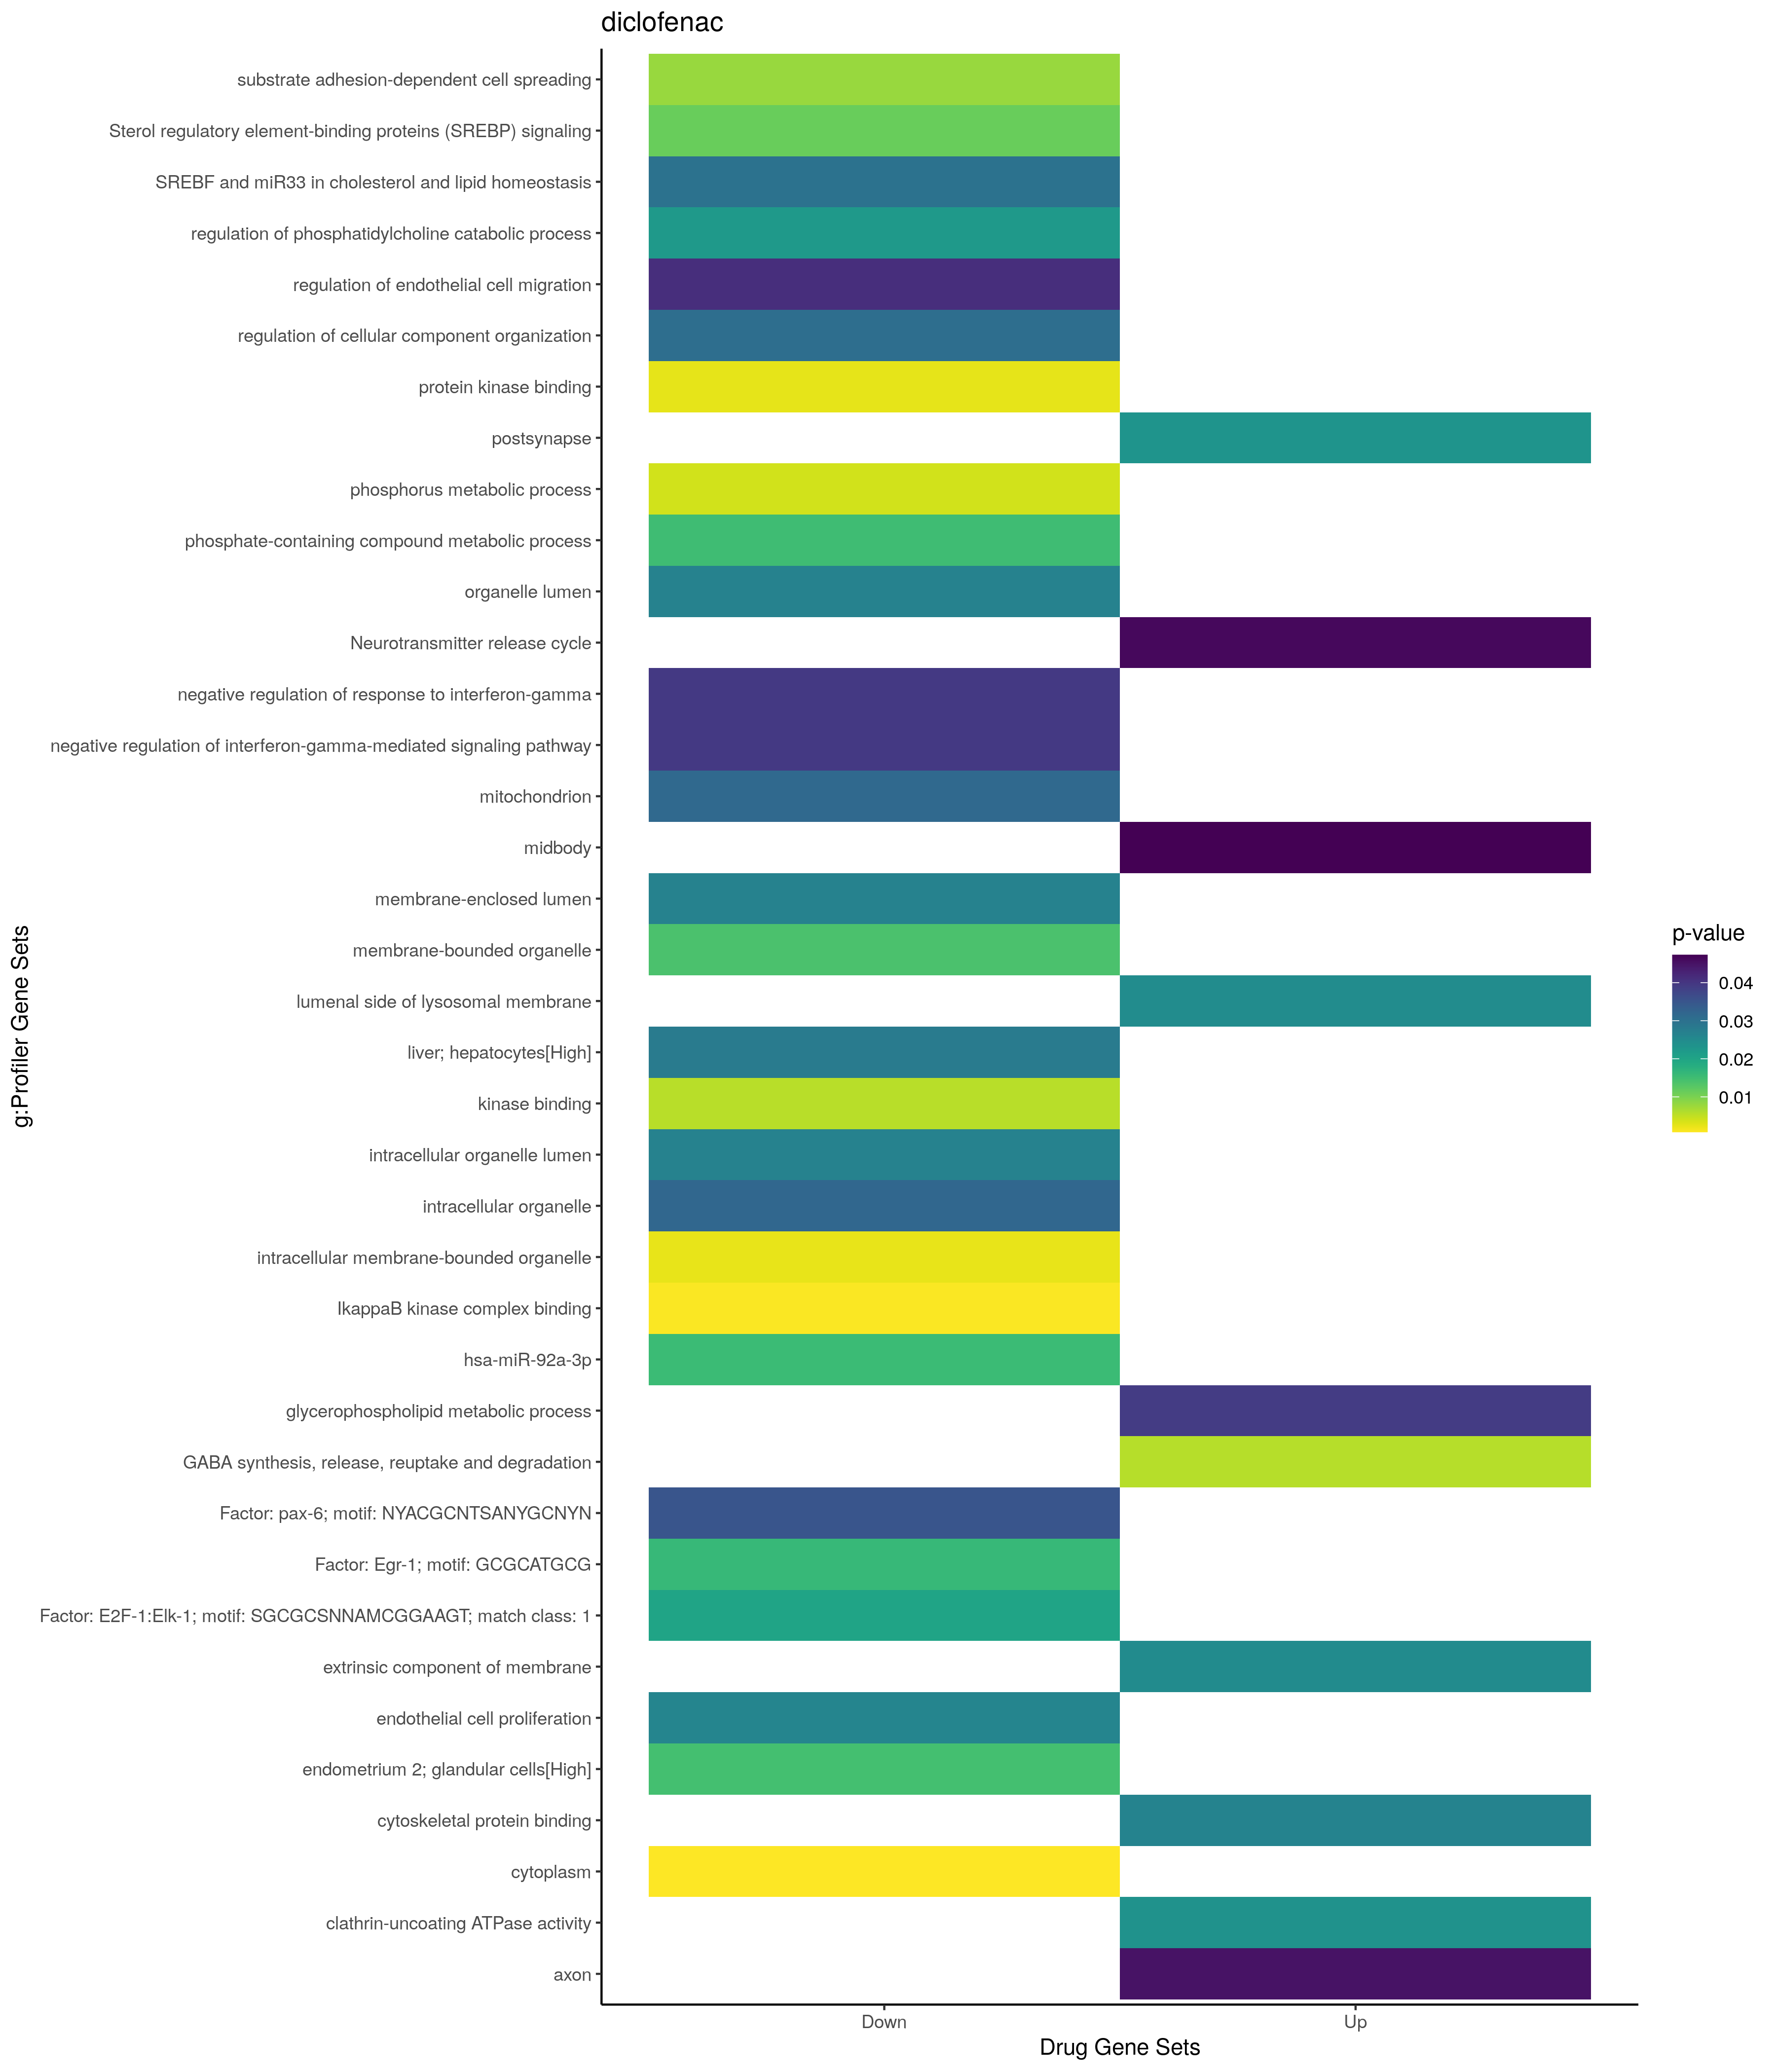

Values plotted in this chart, from the file beside it:
; query; significant; p_value; term_size; query_size; intersection_size; precision; recall; term_id; source; term_name; effective_domain_size; source_order; set
1; query_1; TRUE; 0,039157911524146; 312; 56; 7; 0,125; 0,0224358974358974; GO:0006650; GO:BP; glycerophospholipid metabolic process; 21100; 2620; Up
2; query_1; TRUE; 0,0232902336549157; 609; 4; 3; 0,75; 0,00492610837438424; GO:0098794; GO:CC; postsynapse; 21698; 3622; Up
3; query_1; TRUE; 0,0249119983657458; 2; 1; 1; 1; 0,5; GO:0098575; GO:CC; lumenal side of lysosomal membrane; 21698; 3570; Up
4; query_1; TRUE; 0,0250452355881546; 318; 17; 4; 0,235294117647059; 0,0125786163522013; GO:0019898; GO:CC; extrinsic component of membrane; 21698; 983; Up
5; query_1; TRUE; 0,0450917069024271; 637; 29; 6; 0,206896551724138; 0,00941915227629513; GO:0030424; GO:CC; axon; 21698; 1098; Up
6; query_1; TRUE; 0,0472699823860279; 205; 30; 4; 0,133333333333333; 0,0195121951219512; GO:0030496; GO:CC; midbody; 21698; 1111; Up
7; query_1; TRUE; 0,0235936419854109; 1; 1; 1; 1; 1; GO:1990833; GO:MF; clathrin-uncoating ATPase activity; 20183; 12275; Up
8; query_1; TRUE; 0,0265645652313577; 999; 54; 11; 0,203703703703704; 0,011011011011011; GO:0008092; GO:MF; cytoskeletal protein binding; 20183; 1959; Up
9; query_1; TRUE; 0,00580833791336629; 18; 4; 2; 0,5; 0,111111111111111; REAC:R-HSA-888590; REAC; GABA synthesis, release, reuptake and de…; 10770; 953; Up
10; query_1; TRUE; 0,0463204377045812; 50; 4; 2; 0,5; 0,04; REAC:R-HSA-112310; REAC; Neurotransmitter release cycle; 10770; 1495; Up
11; query_1; TRUE; 0,00393038714454567; 2803; 50; 20; 0,4; 0,00713521227256511; GO:0006793; GO:BP; phosphorus metabolic process; 21100; 2749; Down
12; query_1; TRUE; 0,00792055649786916; 110; 7; 3; 0,428571428571429; 0,0272727272727273; GO:0034446; GO:BP; substrate adhesion-dependent cell spread…; 21100; 9927; Down
13; query_1; TRUE; 0,0151626749975007; 2781; 50; 19; 0,38; 0,00683207479323984; GO:0006796; GO:BP; phosphate-containing compound metabolic …; 21100; 2752; Down
14; query_1; TRUE; 0,022207535920164; 3; 45; 2; 0,0444444444444444; 0,666666666666667; GO:0010899; GO:BP; regulation of phosphatidylcholine catabo…; 21100; 5020; Down
15; query_1; TRUE; 0,0262080131025441; 152; 44; 5; 0,113636363636364; 0,0328947368421053; GO:0001935; GO:BP; endothelial cell proliferation; 21100; 665; Down
16; query_1; TRUE; 0,0307316128997314; 2276; 52; 17; 0,326923076923077; 0,00746924428822496; GO:0051128; GO:BP; regulation of cellular component organiz…; 21100; 15598; Down
17; query_1; TRUE; 0,0396975466133526; 8; 20; 2; 0,1; 0,25; GO:0060331; GO:BP; negative regulation of response to inter…; 21100; 17106; Down
18; query_1; TRUE; 0,0396975466133526; 8; 20; 2; 0,1; 0,25; GO:0060336; GO:BP; negative regulation of interferon-gamma-…; 21100; 17111; Down
19; query_1; TRUE; 0,0412456218590979; 167; 44; 5; 0,113636363636364; 0,029940119760479; GO:0010594; GO:BP; regulation of endothelial cell migration; 21100; 4741; Down
20; query_1; TRUE; 0,000779792240797285; 12241; 52; 45; 0,865384615384615; 0,0036761702475288; GO:0005737; GO:CC; cytoplasm; 21698; 384; Down
21; query_1; TRUE; 0,0023765644958195; 14570; 29; 29; 1; 0,00199039121482498; GO:0043231; GO:CC; intracellular membrane-bounded organelle; 21698; 2128; Down
22; query_1; TRUE; 0,014005137867523; 15617; 52; 49; 0,942307692307692; 0,00313760645450471; GO:0043227; GO:CC; membrane-bounded organelle; 21698; 2124; Down
23; query_1; TRUE; 0,0265796142041194; 6625; 29; 19; 0,655172413793103; 0,00286792452830189; GO:0070013; GO:CC; intracellular organelle lumen; 21698; 2716; Down
24; query_1; TRUE; 0,0266398543915052; 6626; 29; 19; 0,655172413793103; 0,00286749169936613; GO:0031974; GO:CC; membrane-enclosed lumen; 21698; 1444; Down
25; query_1; TRUE; 0,0266398543915052; 6626; 29; 19; 0,655172413793103; 0,00286749169936613; GO:0043233; GO:CC; organelle lumen; 21698; 2130; Down
26; query_1; TRUE; 0,0315365766165597; 1683; 52; 13; 0,25; 0,0077243018419489; GO:0005739; GO:CC; mitochondrion; 21698; 385; Down
27; query_1; TRUE; 0,0320377164881276; 15936; 29; 29; 1; 0,00181977911646586; GO:0043229; GO:CC; intracellular organelle; 21698; 2126; Down
28; query_1; TRUE; 0,0010074731244554; 2; 30; 2; 0,0666666666666667; 1; GO:0106137; GO:MF; IkappaB kinase complex binding; 20183; 11513; Down
29; query_1; TRUE; 0,00253787391489376; 690; 30; 8; 0,266666666666667; 0,0115942028985507; GO:0019901; GO:MF; protein kinase binding; 20183; 4614; Down
30; query_1; TRUE; 0,00571573741387738; 771; 30; 8; 0,266666666666667; 0,0103761348897536; GO:0019900; GO:MF; kinase binding; 20183; 4613; Down
31; query_1; TRUE; 0,0146253922594866; 1324; 8; 6; 0,75; 0,00453172205438067; HPA:0170053; HPA; endometrium 2; glandular cells[High]; 10976; 294; Down
32; query_1; TRUE; 0,0281532413797652; 858; 8; 5; 0,625; 0,00582750582750583; HPA:0290403; HPA; liver; hepatocytes[High]; 10976; 417; Down
33; query_1; TRUE; 0,0155749060461331; 1294; 49; 15; 0,306122448979592; 0,0115919629057187; MIRNA:hsa-miR-92a-3p; MIRNA; hsa-miR-92a-3p; 13650; 2570; Down
34; query_1; TRUE; 0,0161115681595298; 11501; 52; 45; 0,865384615384615; 0,00391270324319624; TF:M04869; TF; Factor: Egr-1; motif: GCGCATGCG; 19958; 1606; Down
35; query_1; TRUE; 0,0200166028945439; 10674; 39; 34; 0,871794871794872; 0,00318531009930673; TF:M08205_1; TF; Factor: E2F-1:Elk-1; motif: SGCGCSNNAMCG…; 19958; 1427; Down
36; query_1; TRUE; 0,0351257564087728; 13419; 28; 28; 1; 0,00208659363588941; TF:M11881; TF; Factor: pax-6; motif: NYACGCNTSANYGCNYN; 19958; 6402; Down
37; query_1; TRUE; 0,0114072851313213; 71; 48; 5; 0,104166666666667; 0,0704225352112676; WP:WP1982; WP; Sterol regulatory element-binding protei…; 7364; 489; Down
38; query_1; TRUE; 0,029781667216959; 19; 48; 3; 0,0625; 0,157894736842105; WP:WP2011; WP; SREBF and miR33 in cholesterol and lipid…; 7364; 280; Down
